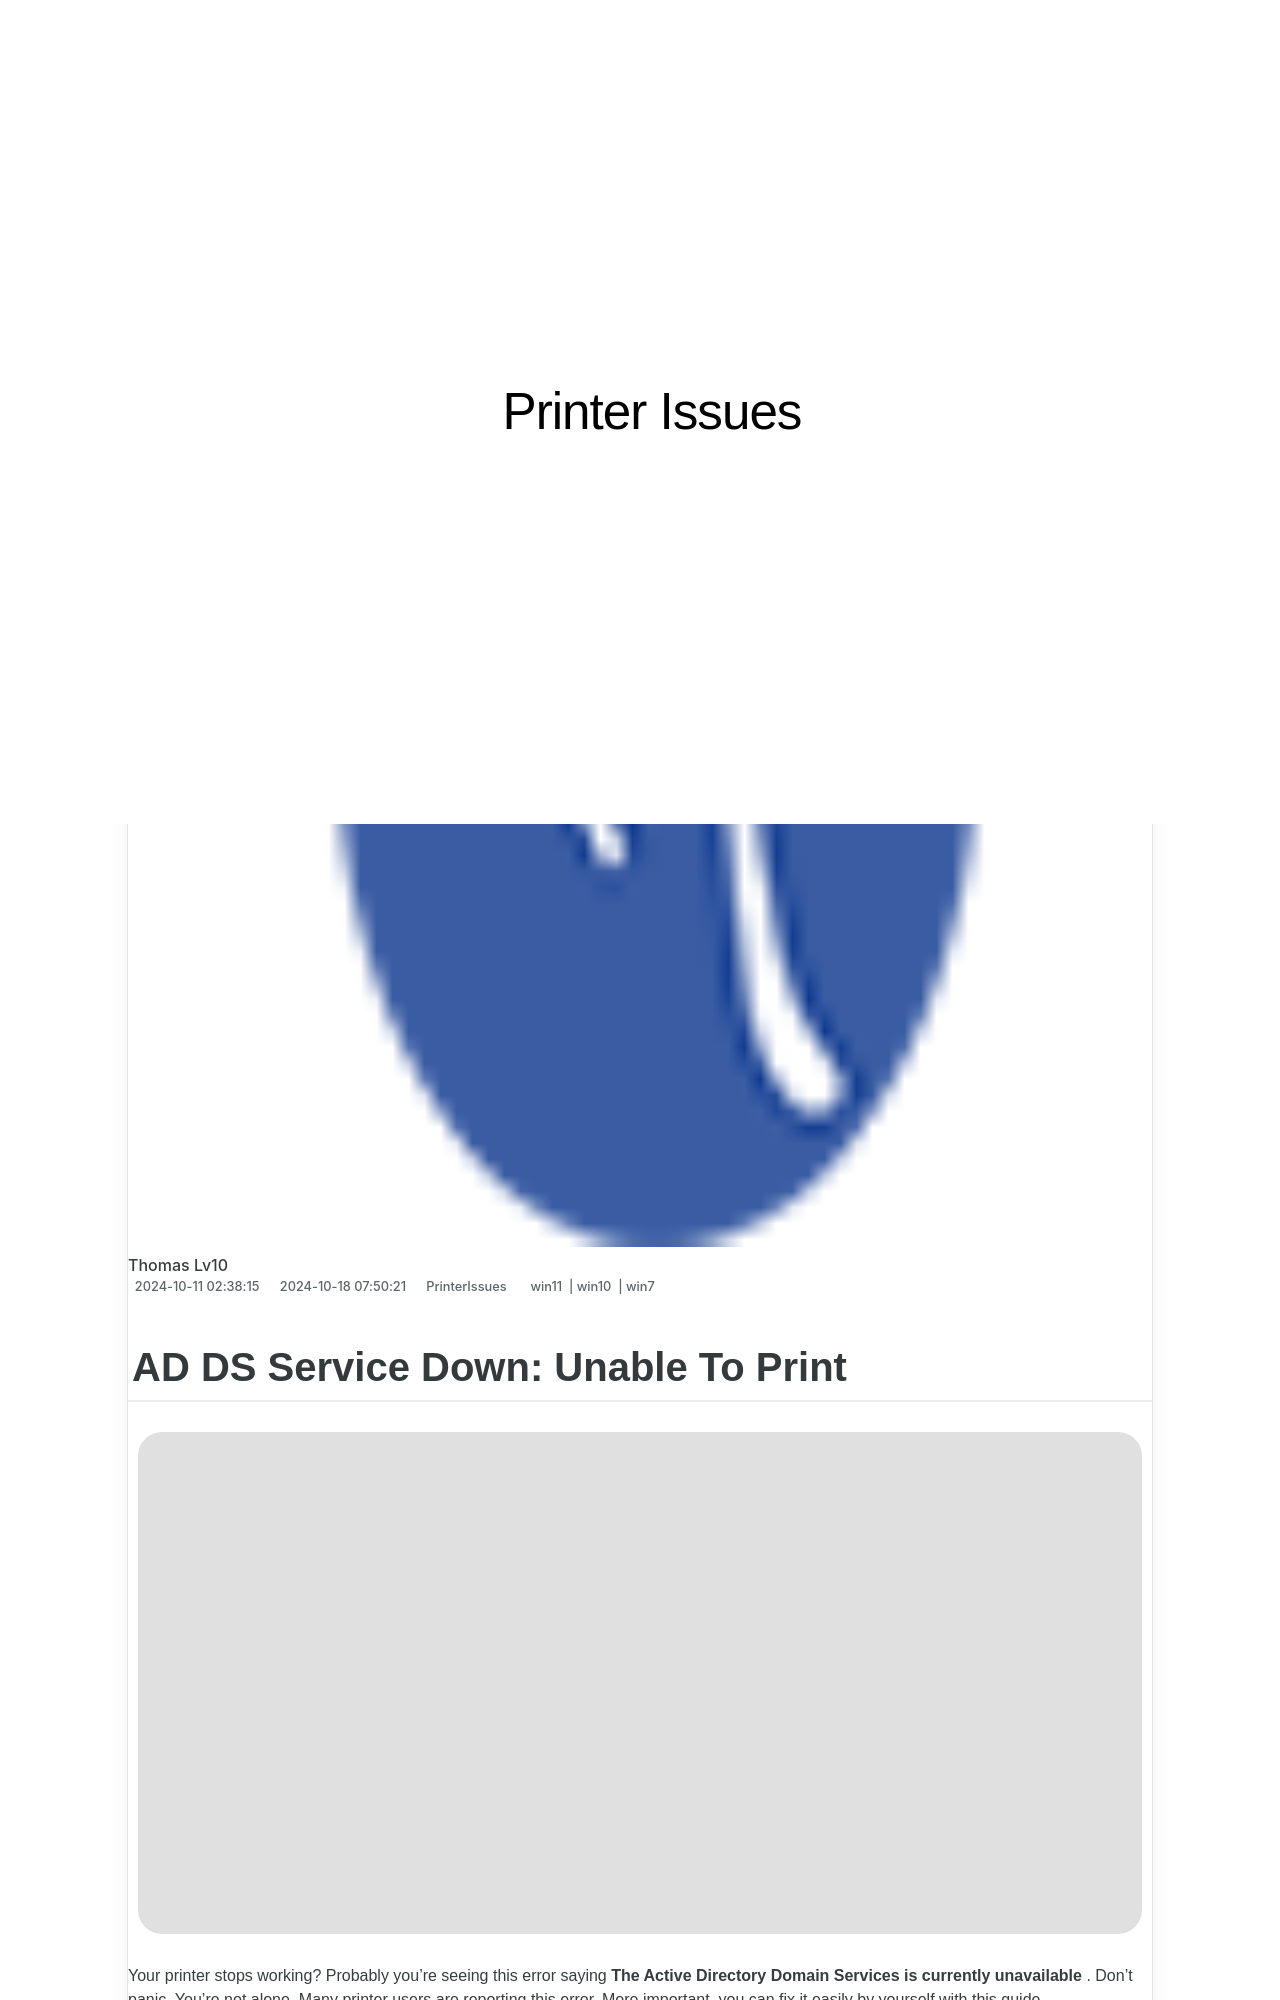

repository: techidaily/site-printer-issues · page: ad-ds-service-down-unable-to-print/index.html · generator: jekyll

---
title: "AD DS Service Down: Unable To Print"
date: 2024-10-11T02:38:15.866Z
updated: 2024-10-18T07:50:21.532Z
tags:
  - win11
  - win10
  - win7
categories:
  - PrinterIssues
description: "This Article Describes AD DS Service Down: Unable To Print"
excerpt: "This Article Describes AD DS Service Down: Unable To Print"
keywords: Active Directory Service Downtime,Print Server Error With AD Domain Services,AD DS Outage Solutions,Print Infrastructure Failure (AD),Failed Printing Due To AD Domain Service Issue,Troubleshooting AD DS Network Printer Problems,Restore Print Services After AD Domain Disruption
thumbnail: https://thmb.techidaily.com/388b9b2fa822d07d170581d6fc602d4ca55180e6b7a80082d066387729af73ba.jpg
---

## AD DS Service Down: Unable To Print

![](https://images.drivereasy.com/wp-content/uploads/2017/05/1-29.jpg)
  
 Your printer stops working? Probably you’re seeing this error saying **The Active Directory Domain Services is currently unavailable** . Don’t panic. You’re not alone. Many printer users are reporting this error. More important, you can fix it easily by yourself with this guide.

 Here’re 2 methods you can try to fix this problem. Try the second method if the first one doesn’t work.

1. **[Change the Printer Spooler settings](#method1)**
2. **[Using Registry Editor](#method2)**
